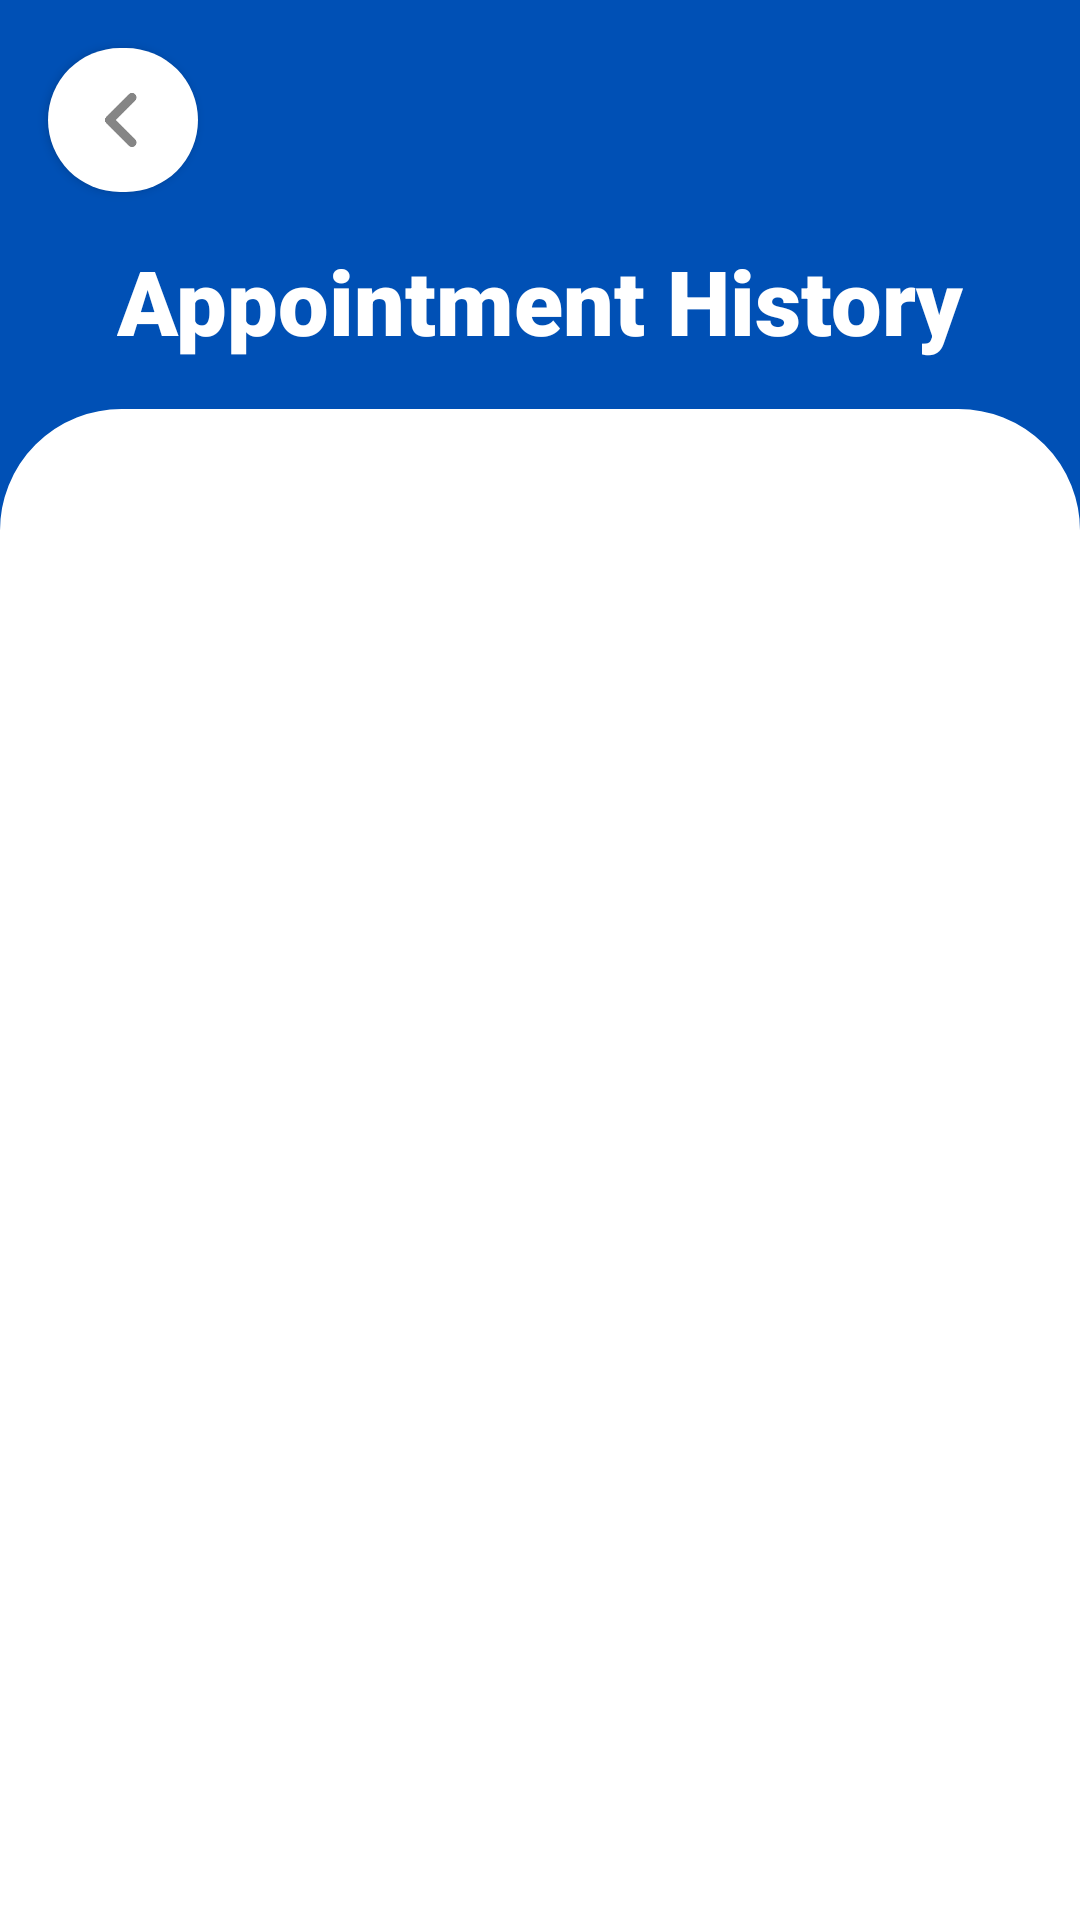

Produce the Android XML layout that renders to this screen, including the resource entries it uses.
<!-- AndroidManifest.xml: application theme Theme.Alaga -->
<!-- res/layout/activity_appointment_history.xml -->
<?xml version="1.0" encoding="utf-8"?>
<androidx.constraintlayout.widget.ConstraintLayout xmlns:android="http://schemas.android.com/apk/res/android"
    xmlns:app="http://schemas.android.com/apk/res-auto"
    xmlns:tools="http://schemas.android.com/tools"
    android:layout_width="match_parent"
    android:layout_height="match_parent"
    tools:context=".AppointmentHistory"
    android:background="@color/darkBlue">

    <androidx.appcompat.widget.AppCompatButton
        android:id="@+id/backButton"
        android:layout_width="50dp"
        android:layout_height="wrap_content"
        android:background="@drawable/back_button"
        android:drawableTint="@color/darkBlue"
        android:textColor="@color/lightBlue"
        android:textSize="20sp"
        app:layout_constraintTop_toTopOf="parent"
        app:layout_constraintStart_toStartOf="parent"
        android:layout_margin="16dp"/>

    
    <TextView
        android:id="@+id/title"
        android:layout_width="wrap_content"
        android:layout_height="wrap_content"
        android:fontFamily="sans-serif-black"
        android:text="Appointment History"
        android:textColor="@color/white"
        android:textSize="30sp"
        android:textStyle="bold"
        android:textAlignment="center"
        app:layout_constraintTop_toBottomOf="@id/backButton"
        app:layout_constraintStart_toStartOf="parent"
        app:layout_constraintEnd_toEndOf="parent"
        android:layout_marginTop="16dp"/>

    <ScrollView
        android:id="@+id/scrollContainer"
        android:layout_width="match_parent"
        android:layout_height="0dp"
        android:fillViewport="true"
        app:layout_constraintTop_toBottomOf="@id/title"
        app:layout_constraintBottom_toBottomOf="parent"
        app:layout_constraintStart_toStartOf="parent"
        app:layout_constraintEnd_toEndOf="parent"
        android:layout_marginTop="16dp">

        <LinearLayout
            android:layout_width="match_parent"
            android:layout_height="wrap_content"
            android:background="@drawable/rounded_linearlayout"
            android:backgroundTint="@color/white"
            android:orientation="vertical"
            android:padding="24dp">

            
            <androidx.recyclerview.widget.RecyclerView
                android:id="@+id/recyclerViewAppointmentHistory"
                android:layout_width="match_parent"
                android:layout_height="match_parent"
                android:layout_marginTop="16dp"
                android:padding="8dp"/>

        </LinearLayout>
    </ScrollView>



</androidx.constraintlayout.widget.ConstraintLayout>
<!-- resources referenced by this layout -->
<resources>
  <color name="darkBlue">#0050B5</color>
  <color name="lightBlue">#418FDE</color>
  <color name="white">#FFFFFFFF</color>
  <!-- drawable back_button (drawable) -->
  <?xml version="1.0" encoding="utf-8"?>
  <selector xmlns:android="http://schemas.android.com/apk/res/android">
      
      <item android:state_pressed="true">
          <shape android:shape="rectangle">
              <solid android:color="@color/white"/>
              <corners android:radius="800dp"/>
          </shape>
      </item>
  
      
      <item>
          <layer-list xmlns:android="http://schemas.android.com/apk/res/android">
              
              <item>
                  <shape android:shape="rectangle">
                      <solid android:color="@color/white"/>
                      <corners android:radius="800dp"/>
                  </shape>
              </item>
  
              
  
              <item android:drawable="@drawable/back_icon" android:gravity="center"/>
          </layer-list>
      </item>
  </selector>
  <!-- drawable rounded_linearlayout (drawable) -->
  <?xml version="1.0" encoding="utf-8"?>
  <shape xmlns:android="http://schemas.android.com/apk/res/android"
      android:shape="rectangle" >
  
      
      <corners
  
          android:topLeftRadius="40dp"
          android:topRightRadius="40dp"/>
      <stroke android:width="0.9dp"
          android:color="@color/black" />
      
  
      <size
          android:height="40dp"
          android:width="40dp" />
      
  </shape>
  <style name="Theme.Alaga" parent="Base.Theme.Alaga" />
  <!-- drawable back_icon (drawable) -->
  <vector xmlns:android="http://schemas.android.com/apk/res/android"
      android:width="24dp"
      android:height="24dp"
      android:viewportWidth="320"
      android:viewportHeight="512"
      android:tint="@color/white"
      android:alpha="0.6">
    <group android:scaleX="0.625"
        android:translateX="60">
      <path
          android:fillColor="@color/white"
          android:pathData="M41.4,233.4c-12.5,12.5 -12.5,32.8 0,45.3l160,160c12.5,12.5 32.8,12.5 45.3,0s12.5,-32.8 0,-45.3L109.3,256 246.6,118.6c12.5,-12.5 12.5,-32.8 0,-45.3s-32.8,-12.5 -45.3,0l-160,160z"/>
    </group>
  </vector>
  <color name="black">#FF000000</color>
  <style name="Base.Theme.Alaga" parent="Theme.Material3.DayNight.NoActionBar">
          
          
      </style>
</resources>
